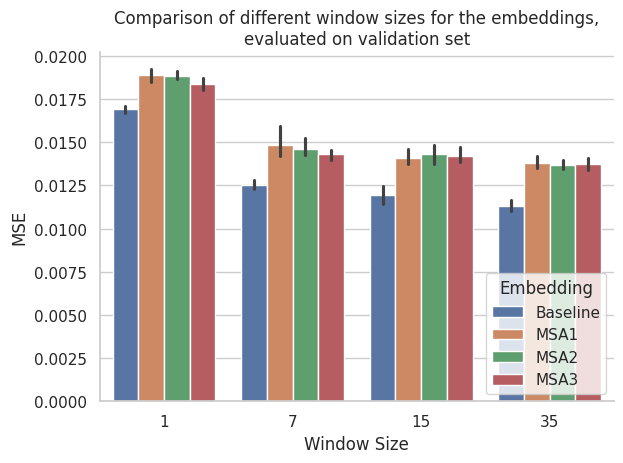

This figure's Python source: (Note: this script raises an exception after producing the figure.)
import pandas as pd
import seaborn as sns
import matplotlib.pyplot as plt

# 4 different window sizes, 5 folds each = 20 entries per embedding
embeddings = 20 * ['Baseline'] + 20 * ['MSA1'] + 20 * ['MSA2'] + 20 * ['MSA3']
# 4 windows, 4 embeddings = 16
folds = 16 * [1, 2, 3, 4, 5]

# 5 folds each
window_sizes = 5 * [1] + 5 * [7] + 5 * [15] + 5 * [35]
# 4 embeddings
window_sizes = 4 * window_sizes

baseline = [0.0164567, 0.017108, 0.016860, 0.017089697, 0.017097704,
            0.01308, 0.01237, 0.01213, 0.01252, 0.01249,
            0.01157457, 0.01148924, 0.01305872, 0.0122739, 0.01121919,
            0.0114, 0.01128, 0.01087, 0.01101, 0.01201]
MSA1 = [0.01922, 0.01861, 0.01822, 0.01898, 0.01942, 0.01443, 0.01429, 0.01698, 0.01434, 0.01403, 0.01367, 0.01364,
        0.01413, 0.015, 0.01408, 0.01337, 0.01371, 0.01366, 0.01452, 0.01368]
MSA2 = [0.019, 0.01855, 0.01873, 0.01865, 0.01935,
        0.01583, 0.01431, 0.01445, 0.01418, 0.01436,
        0.01383, 0.01364, 0.01383, 0.01515, 0.01501,
        0.0136, 0.01409, 0.01346, 0.0134, 0.01399]
MSA3 = [0.01885, 0.01828, 0.01808, 0.0179, 0.01885,
        0.01468, 0.01434, 0.01373, 0.01431, 0.01439,
        0.01369, 0.01389, 0.01401, 0.01408, 0.01525,
        0.01327, 0.01355, 0.01361, 0.01391, 0.01439]
values = baseline + MSA1 + MSA2 + MSA3

data = {'Embedding': embeddings,
        'Fold': folds,
        'Window Size': window_sizes,
        'MSE': values}

df = pd.DataFrame(data)

sns.set_theme(style="whitegrid")
#ax = sns.barplot(x="Embedding", y="MSE", hue="Window Size", data=df)
ax = sns.barplot(x="Window Size", y="MSE", hue="Embedding", data=df)
plt.legend(title="Embedding", loc="lower right")
sns.despine()
plt.title("Comparison of different window sizes for the embeddings,\nevaluated on validation set")
plt.tight_layout()
plt.savefig("plots/barplot_v4.png", dpi=300)
